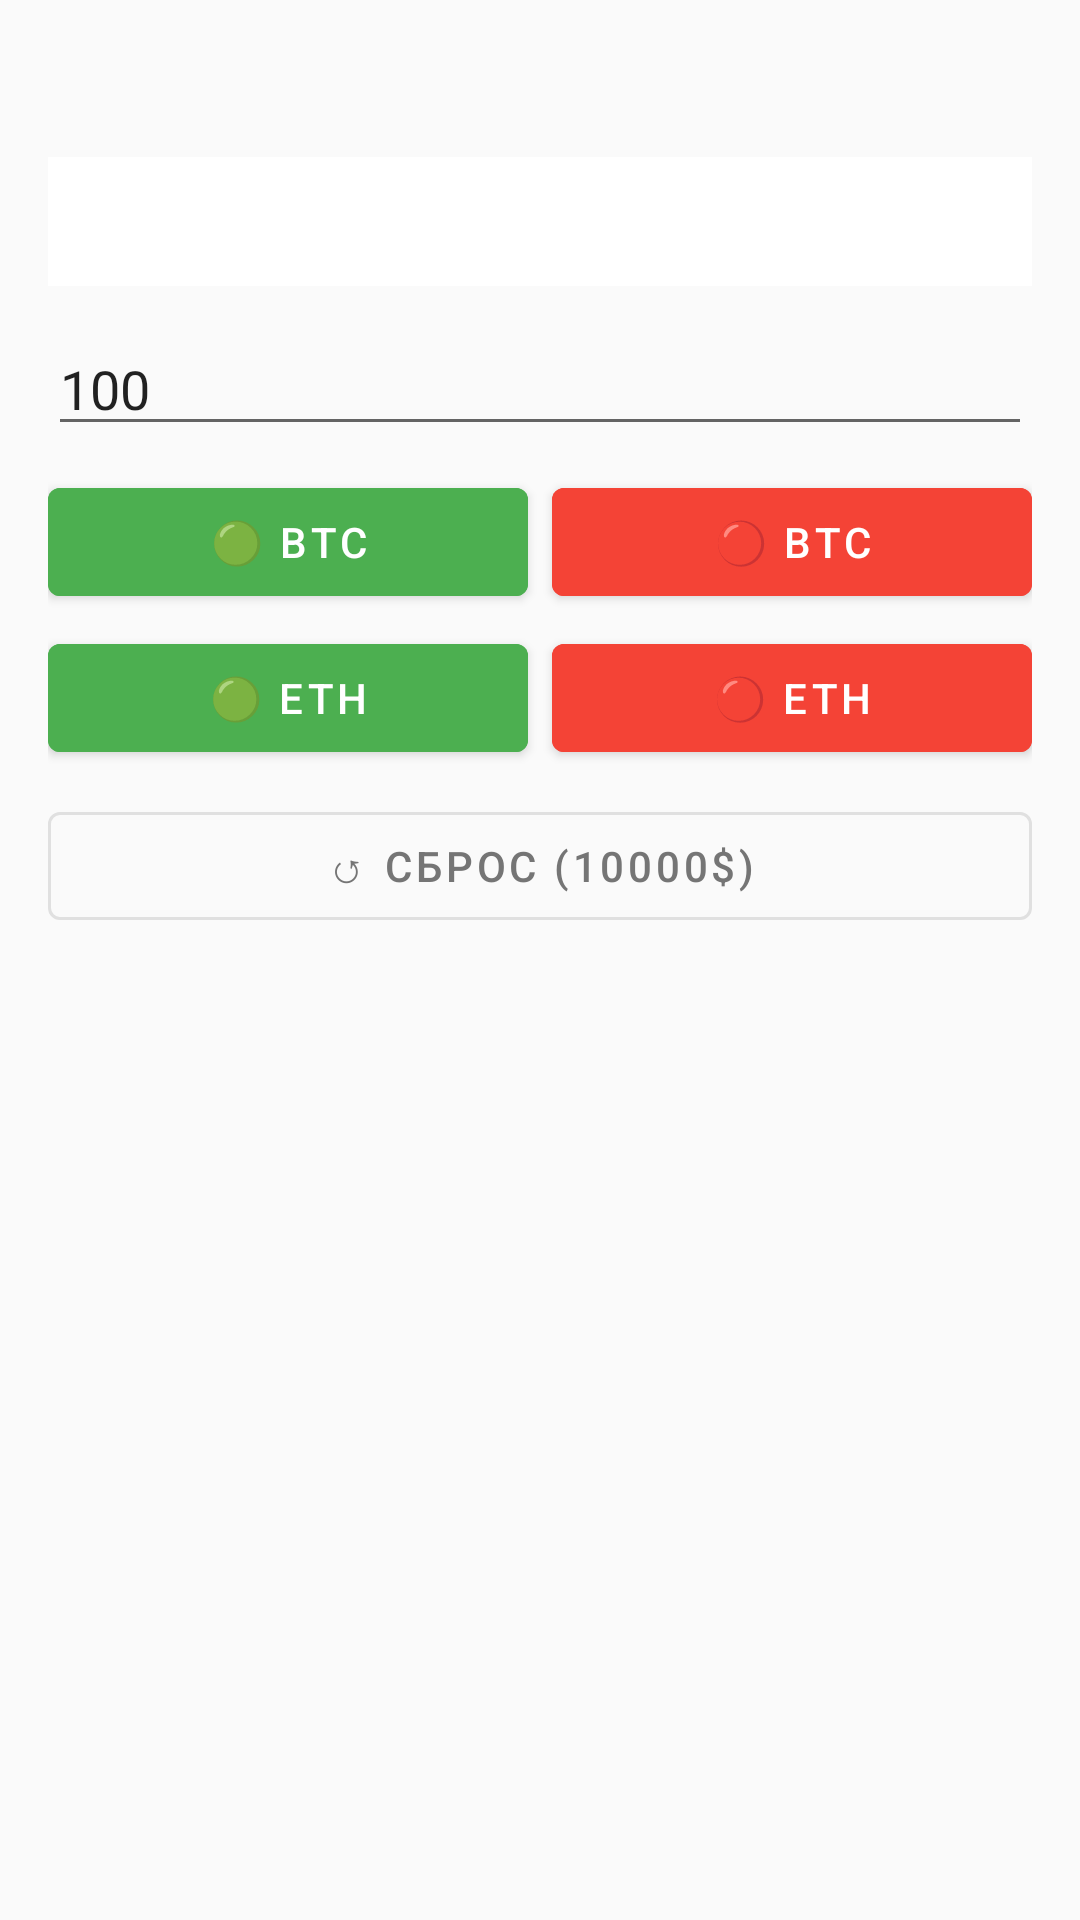

Produce the Android XML layout that renders to this screen, including the resource entries it uses.
<!-- AndroidManifest.xml: application theme Theme.TryaskaFon -->
<!-- res/layout/fragment_crypto_trader.xml -->
<?xml version="1.0" encoding="utf-8"?>
<ScrollView xmlns:android="http://schemas.android.com/apk/res/android"
    android:layout_width="match_parent" android:layout_height="match_parent" android:background="@color/background">
    <LinearLayout android:layout_width="match_parent" android:layout_height="wrap_content"
        android:orientation="vertical" android:padding="16dp">
        <TextView android:id="@+id/tvTraderPrices" android:layout_width="match_parent" android:layout_height="wrap_content"
            android:textSize="18sp" android:textStyle="bold" android:textColor="@color/primary" android:fontFamily="monospace" />
        <TextView android:id="@+id/tvTraderPortfolio" android:layout_width="match_parent" android:layout_height="wrap_content"
            android:textSize="14sp" android:textColor="@color/text_primary" android:fontFamily="monospace"
            android:lineSpacingMultiplier="1.5" android:layout_marginTop="12dp" android:background="@color/surface" android:padding="12dp" />
        <com.google.android.material.textfield.TextInputEditText android:id="@+id/etTradeAmount"
            android:layout_width="match_parent" android:layout_height="wrap_content"
            android:hint="Сумма USD" android:inputType="numberDecimal" android:text="100" android:layout_marginTop="12dp" />
        <LinearLayout android:layout_width="match_parent" android:layout_height="wrap_content" android:orientation="horizontal" android:layout_marginTop="8dp">
            <com.google.android.material.button.MaterialButton android:id="@+id/btnBuyBtc" android:layout_width="0dp"
                android:layout_height="wrap_content" android:layout_weight="1" android:text="🟢 BTC" android:backgroundTint="#4CAF50" android:layout_marginEnd="4dp" />
            <com.google.android.material.button.MaterialButton android:id="@+id/btnSellBtc" android:layout_width="0dp"
                android:layout_height="wrap_content" android:layout_weight="1" android:text="🔴 BTC" android:backgroundTint="#F44336" android:layout_marginStart="4dp" />
        </LinearLayout>
        <LinearLayout android:layout_width="match_parent" android:layout_height="wrap_content" android:orientation="horizontal" android:layout_marginTop="4dp">
            <com.google.android.material.button.MaterialButton android:id="@+id/btnBuyEth" android:layout_width="0dp"
                android:layout_height="wrap_content" android:layout_weight="1" android:text="🟢 ETH" android:backgroundTint="#4CAF50" android:layout_marginEnd="4dp" />
            <com.google.android.material.button.MaterialButton android:id="@+id/btnSellEth" android:layout_width="0dp"
                android:layout_height="wrap_content" android:layout_weight="1" android:text="🔴 ETH" android:backgroundTint="#F44336" android:layout_marginStart="4dp" />
        </LinearLayout>
        <com.google.android.material.button.MaterialButton android:id="@+id/btnResetTrader"
            android:layout_width="match_parent" android:layout_height="wrap_content"
            android:text="↺ Сброс (10000$)" android:layout_marginTop="8dp"
            style="@style/Widget.MaterialComponents.Button.OutlinedButton"
            app:strokeColor="@color/divider" android:textColor="@color/text_secondary"
            xmlns:app="http://schemas.android.com/apk/res-auto" />
        <TextView android:id="@+id/tvTradeLog" android:layout_width="match_parent" android:layout_height="wrap_content"
            android:textSize="14sp" android:textColor="@color/primary" android:gravity="center" android:layout_marginTop="8dp" />
    </LinearLayout>
</ScrollView>
<!-- resources referenced by this layout -->
<resources>
  <color name="background">#FAFAFA</color>
  <color name="divider">#E0E0E0</color>
  <color name="primary">#FF6D00</color>
  <color name="surface">#FFFFFF</color>
  <color name="text_primary">#212121</color>
  <color name="text_secondary">#757575</color>
  <style name="Theme.TryaskaFon" parent="Theme.MaterialComponents.DayNight.NoActionBar">
          <item name="colorPrimary">@color/primary</item>
          <item name="colorPrimaryVariant">@color/primary_dark</item>
          <item name="colorOnPrimary">@color/colorOnPrimary</item>
          <item name="colorSecondary">@color/accent</item>
          <item name="colorSecondaryVariant">@color/colorSecondaryVariant</item>
          <item name="colorOnSecondary">@color/colorOnSecondary</item>
          <item name="android:colorBackground">@color/background</item>
          <item name="colorSurface">@color/surface</item>
          <item name="colorOnSurface">@color/text_primary</item>
          <item name="colorError">@color/colorError</item>
          <item name="colorOnError">@color/colorOnError</item>
          <item name="android:statusBarColor">@color/primary_dark</item>
          <item name="android:navigationBarColor">@color/surface</item>
      </style>
  <color name="primary_dark">#E65100</color>
  <color name="colorOnPrimary">#FFFFFF</color>
  <color name="accent">#FFD180</color>
  <color name="colorSecondaryVariant">#FFB300</color>
  <color name="colorOnSecondary">#000000</color>
  <color name="colorError">#B00020</color>
  <color name="colorOnError">#FFFFFF</color>
</resources>
